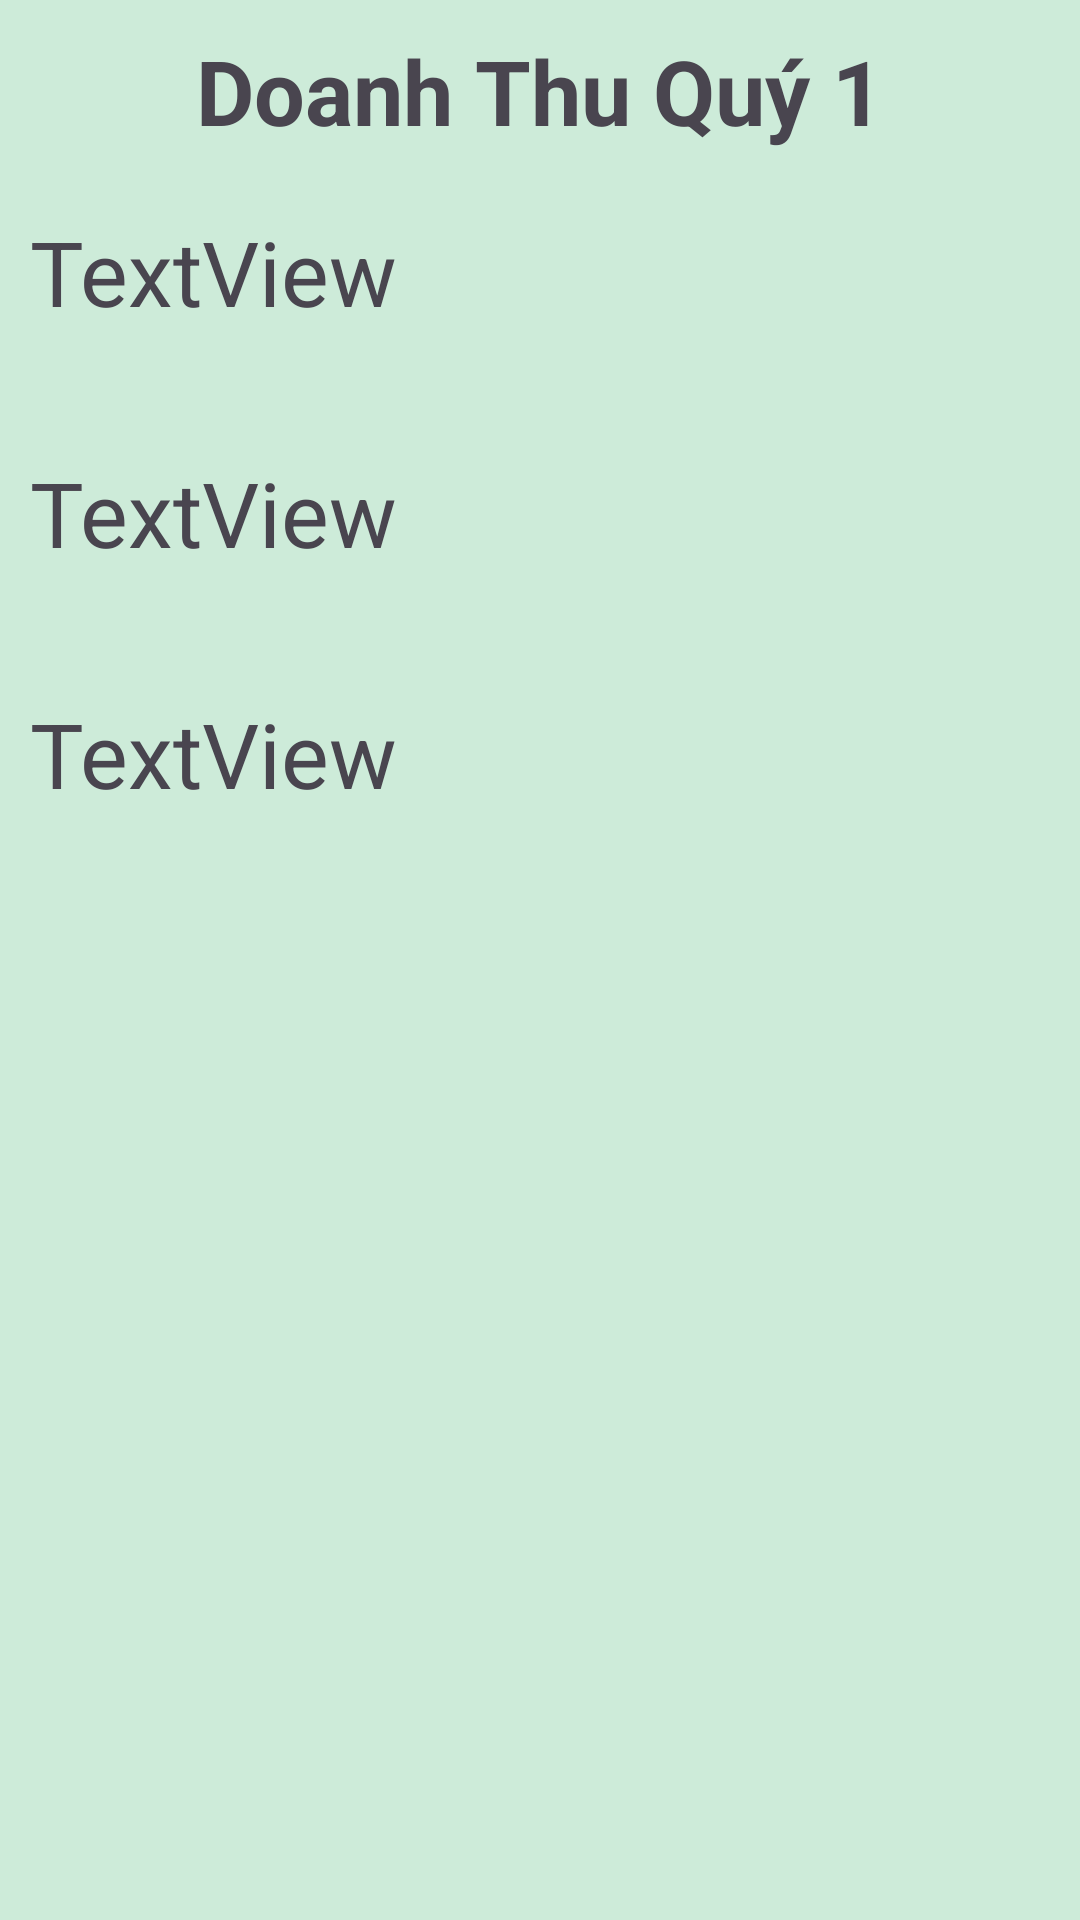

Here is an Android app screen rendered from its layout file. Give the layout XML and the strings, colors and styles it references.
<!-- AndroidManifest.xml: application theme Theme.App_Thue_Xe_CNPMNC -->
<!-- res/layout/doanhthu_aler.xml -->
<?xml version="1.0" encoding="utf-8"?>
<LinearLayout xmlns:android="http://schemas.android.com/apk/res/android"
    android:layout_width="match_parent"
    android:layout_height="match_parent"
    android:orientation="vertical"
    android:background="#505FCF86"
    android:padding="10dp">

    <TextView
        android:id="@+id/tvdoanhthuquy"
        android:layout_width="match_parent"
        android:layout_height="wrap_content"
        android:text="Doanh Thu Quý 1"
        android:gravity="center"
        android:textStyle="bold"
        android:textSize="30dp"/>

    <TextView
        android:id="@+id/tvthang1"
        android:layout_width="match_parent"
        android:layout_height="wrap_content"
        android:text="TextView"
        android:layout_marginTop="20dp"
        android:layout_marginBottom="20dp"
        android:textSize="30dp"/>

    <TextView
        android:id="@+id/tvthang2"
        android:layout_width="match_parent"
        android:layout_height="wrap_content"
        android:text="TextView"
        android:layout_marginTop="20dp"
        android:layout_marginBottom="20dp"
        android:textSize="30dp"/>

    <TextView
        android:id="@+id/tvthang3"
        android:layout_marginTop="20dp"
        android:layout_marginBottom="20dp"
        android:layout_width="match_parent"
        android:layout_height="wrap_content"
        android:text="TextView"
        android:textSize="30dp"/>
</LinearLayout>
<!-- resources referenced by this layout -->
<resources>
  <style name="Theme.App_Thue_Xe_CNPMNC" parent="Base.Theme.App_Thue_Xe_CNPMNC" />
  <style name="Base.Theme.App_Thue_Xe_CNPMNC" parent="Theme.Material3.DayNight.NoActionBar">
          
          
      </style>
</resources>
